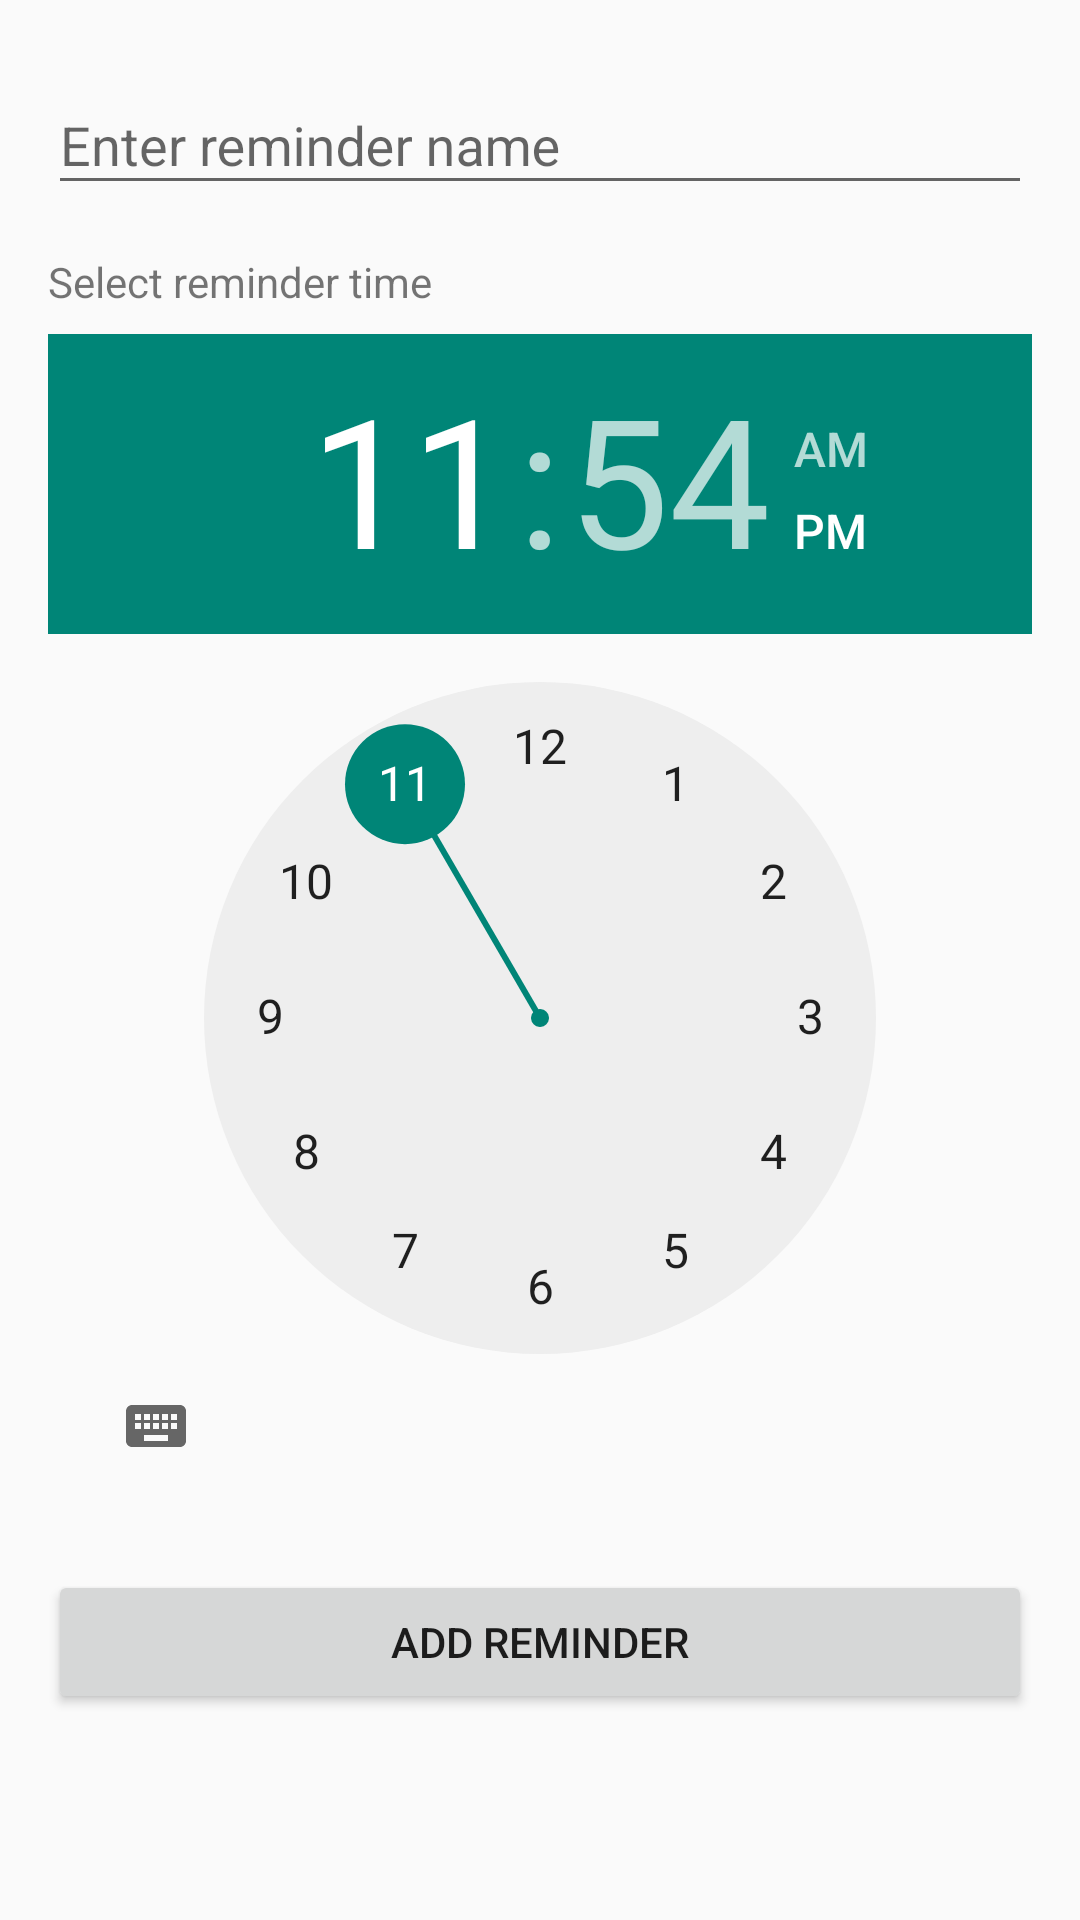

Reconstruct the res/layout file that produces this screen, plus the resources it refers to.
<!-- AndroidManifest.xml: application theme Theme.AppCompat.Light -->
<!-- res/layout/activity_add_reminder.xml -->
<?xml version="1.0" encoding="utf-8"?>
<LinearLayout xmlns:android="http://schemas.android.com/apk/res/android"
    android:layout_width="match_parent"
    android:layout_height="match_parent"
    android:orientation="vertical"
    android:padding="16dp">

    
    <com.google.android.material.textfield.TextInputLayout
        android:layout_width="match_parent"
        android:layout_height="wrap_content">

        <com.google.android.material.textfield.TextInputEditText
            android:id="@+id/etReminderName"
            android:layout_width="match_parent"
            android:layout_height="wrap_content"
            android:hint="Enter reminder name" />
    </com.google.android.material.textfield.TextInputLayout>

    
    <TextView
        android:id="@+id/tvTimeLabel"
        android:layout_width="wrap_content"
        android:layout_height="wrap_content"
        android:text="Select reminder time"
        android:layout_marginTop="16dp" />

    <TimePicker
        android:id="@+id/timePicker"
        android:layout_width="wrap_content"
        android:layout_height="wrap_content"
        android:layout_marginTop="8dp" />

    
    <Button
        android:id="@+id/btnAddReminder"
        android:layout_width="match_parent"
        android:layout_height="wrap_content"
        android:text="Add Reminder"
        android:layout_marginTop="24dp" />
</LinearLayout>
<!-- resources referenced by this layout -->
<resources>

</resources>
